Labelled photos from "clean", an image-classification folder in cpbsdj/badge_cnn-visualization. The possible labels are: fdu, hit, nju, pku, sjtu, thu, ustc, xjtu, zju.

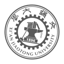
Label: xjtu

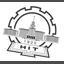
Label: hit

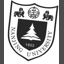
Label: nju

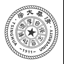
Label: thu

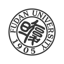
Label: fdu

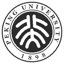
Label: pku
